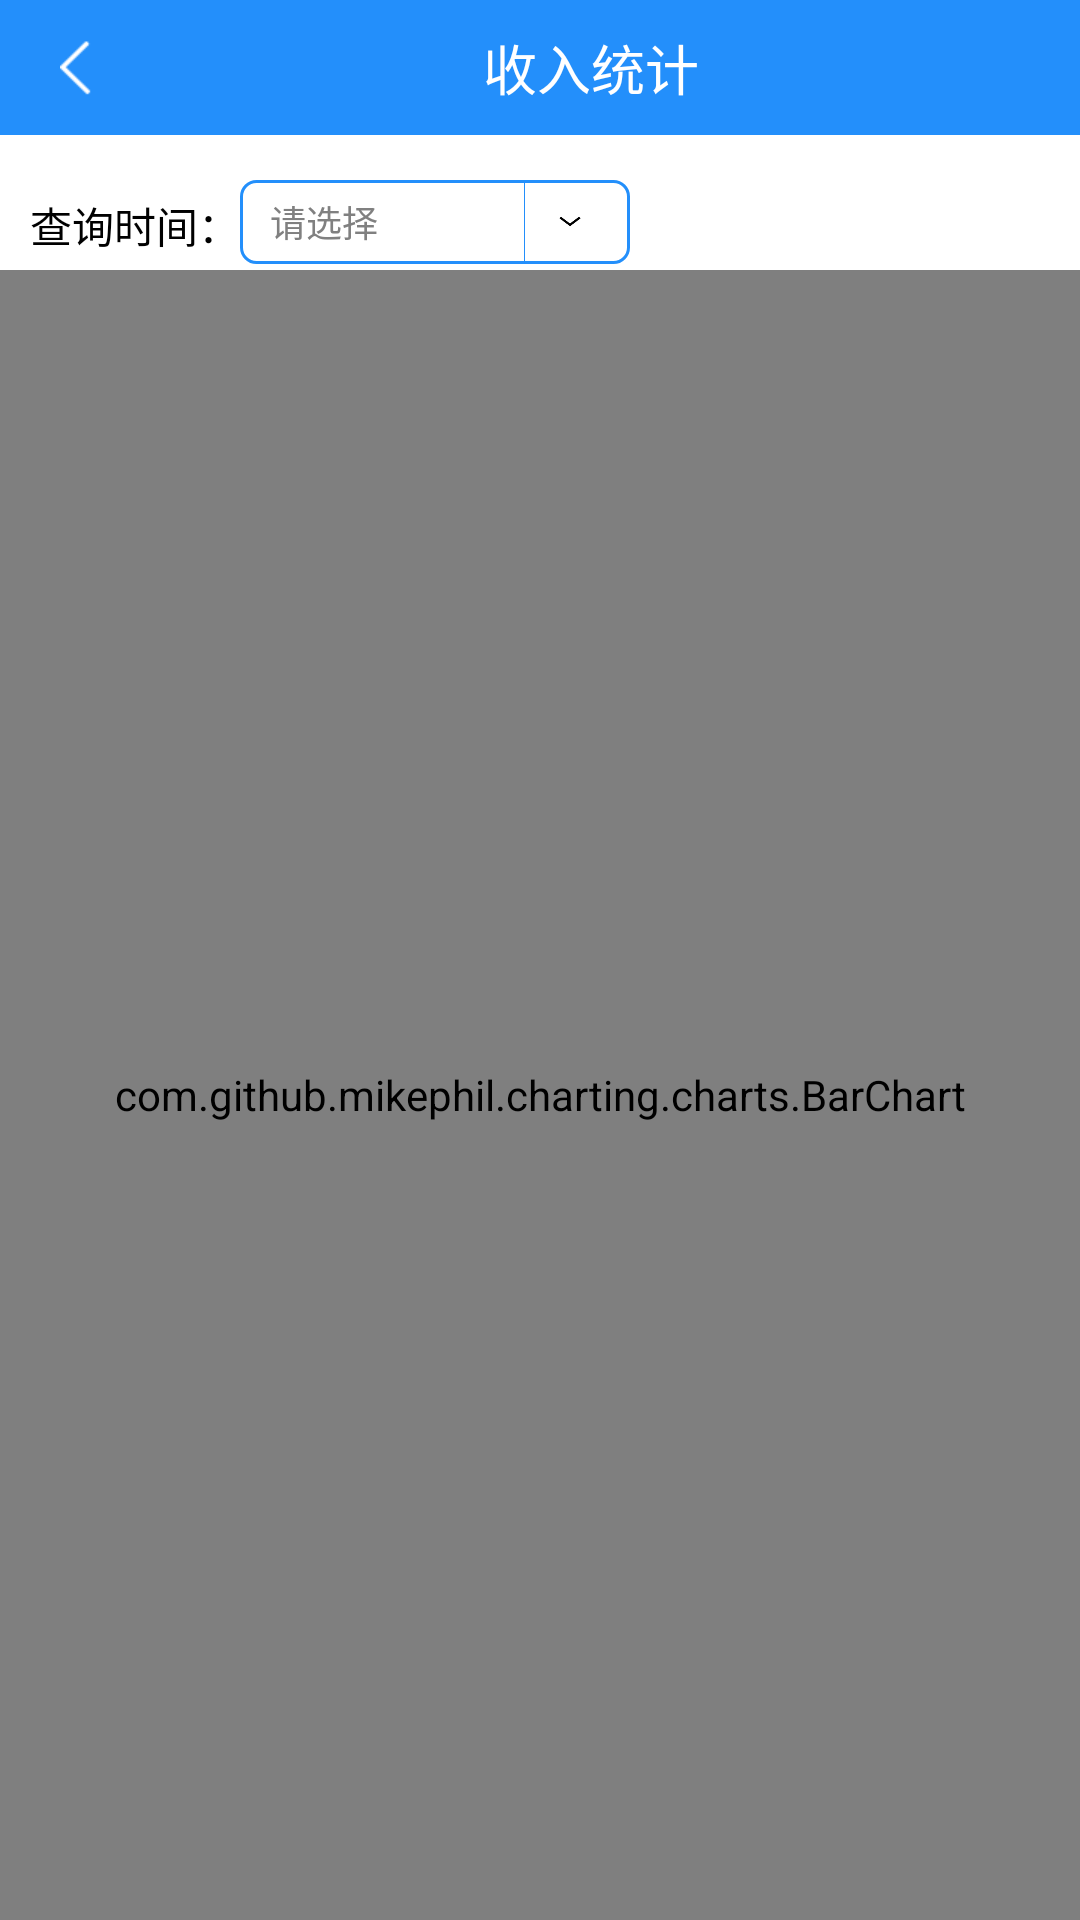

Here is an Android app screen rendered from its layout file. Give the layout XML and the strings, colors and styles it references.
<!-- AndroidManifest.xml: application theme android:Theme.NoTitleBar -->
<!-- res/layout/chart_act_layout.xml -->
<?xml version="1.0" encoding="utf-8"?>
<LinearLayout xmlns:android="http://schemas.android.com/apk/res/android"
    xmlns:tools="http://schemas.android.com/tools"
    android:layout_width="match_parent"
    android:layout_height="match_parent"
    android:background="@color/white"
    android:orientation="vertical">

    <LinearLayout
        android:layout_width="match_parent"
        android:layout_height="45dp"
        android:background="@color/an_lanse"
        android:gravity="center"
        android:orientation="horizontal">

        <ImageView
            android:id="@+id/backImg"
            android:layout_width="wrap_content"
            android:layout_height="wrap_content"
            android:layout_gravity="center"
            android:layout_marginLeft="20dp"
            android:background="@mipmap/back"
            android:gravity="center" />

        <TextView
            android:layout_width="wrap_content"
            android:layout_height="wrap_content"
            android:layout_marginLeft="40dp"
            android:layout_weight="0.5"
            android:gravity="center"
            android:text="收入统计"
            android:textColor="@color/white"
            android:textSize="18sp" />

        <TextView
            android:id="@+id/closeTxtV"
            android:layout_width="wrap_content"
            android:layout_height="wrap_content"
            android:layout_marginRight="14dp"
            android:text="关闭"
            android:textColor="@color/white"
            android:textSize="18sp"
            android:visibility="invisible"/>
    </LinearLayout>


    <LinearLayout
        android:layout_width="match_parent"
        android:layout_marginLeft="10dp"
        android:layout_marginTop="15dp"
        android:layout_height="30dp">

        <TextView
            android:layout_width="wrap_content"
            android:layout_height="wrap_content"
            android:layout_gravity="center_vertical"
            android:text="查询时间："
            android:textColor="@color/black"
            android:textSize="14dp"/>

        <RelativeLayout
            android:layout_width="130dp"
            android:layout_height="28dp"
            android:background="@drawable/circle_cornal_bg_02">

            <TextView
                android:id="@+id/tv_value"
                android:layout_width="match_parent"
                android:layout_height="match_parent"
                android:background="#fff"
                android:ellipsize="end"
                android:gravity="left|center"
                android:hint="请选择"
                android:singleLine="true"
                android:textColor="#ff000000"
                android:textSize="12dp" />

            <LinearLayout
                android:id="@+id/bt_dropdown"
                android:layout_width="wrap_content"
                android:layout_height="match_parent"
                android:layout_alignParentRight="true"
                android:background="#fff"
                android:gravity="right"
                android:onClick="onClick">

                <View
                    android:layout_width="0.1dp"
                    android:layout_marginRight="5dp"
                    android:layout_height="match_parent"
                    android:background="@color/an_lanse" />

                <ImageView
                    android:layout_width="20dp"
                    android:layout_height="15dp"
                    android:layout_gravity="center_vertical"
                    android:background="@drawable/down_arrow" />
            </LinearLayout>
        </RelativeLayout>
    </LinearLayout>

    <TextView
        android:id="@+id/chartTitleTxtV"
        android:layout_width="match_parent"
        android:layout_height="wrap_content"
        android:gravity="center"
        android:layout_marginTop="10dp"
        android:layout_marginBottom="10dp"
        android:textColor="@color/black"
        android:textSize="18sp"
        android:visibility="gone"/>

    <com.github.mikephil.charting.charts.BarChart
        android:id="@+id/spread_bar_chart"
        android:layout_width="match_parent"
        android:layout_height="match_parent"
        android:gravity="center" />

    <RelativeLayout
        android:layout_width="match_parent"
        android:layout_height="wrap_content"
        android:layout_weight="1"
        android:background="@color/white">

        <TextView
            android:id="@+id/totalTxtV"
            android:layout_width="wrap_content"
            android:layout_height="wrap_content"
            android:layout_alignParentBottom="true"
            android:layout_marginBottom="30dp"
            android:layout_marginLeft="20dp"
            android:text="哈哈"
            android:textColor="@color/red"
            android:textSize="20sp" />

    </RelativeLayout>
</LinearLayout>
<!-- resources referenced by this layout -->
<resources>
  <color name="an_lanse">#238FFB</color>
  <color name="black">#000000</color>
  <color name="red">#F80505</color>
  <color name="white">#FFFFFF</color>
  <!-- drawable circle_cornal_bg_02 (drawable) -->
  <?xml version="1.0" encoding="utf-8"?>
  <shape xmlns:android="http://schemas.android.com/apk/res/android"
      android:shape="rectangle" >
  
      <gradient
          android:angle="90"
          android:endColor="#238FFB"
          android:startColor="#238FFB" />
  
      <corners
          android:bottomLeftRadius="5dp"
          android:bottomRightRadius="5dp"
          android:topLeftRadius="5dp"
          android:topRightRadius="5dp" />
  
      <solid android:color="#FFFFFF" />
      <stroke
          android:width="1dp"
          android:color="#238FFB" />
  
      <padding
          android:bottom="1dp"
          android:left="10dp"
          android:right="10dp"
          android:top="1dp" />
  </shape>
  <!-- drawable down_arrow: png bitmap (drawable-xhdpi, 908 bytes) -->
  <!-- mipmap back: png bitmap (mipmap-xhdpi, 663 bytes) -->
</resources>
